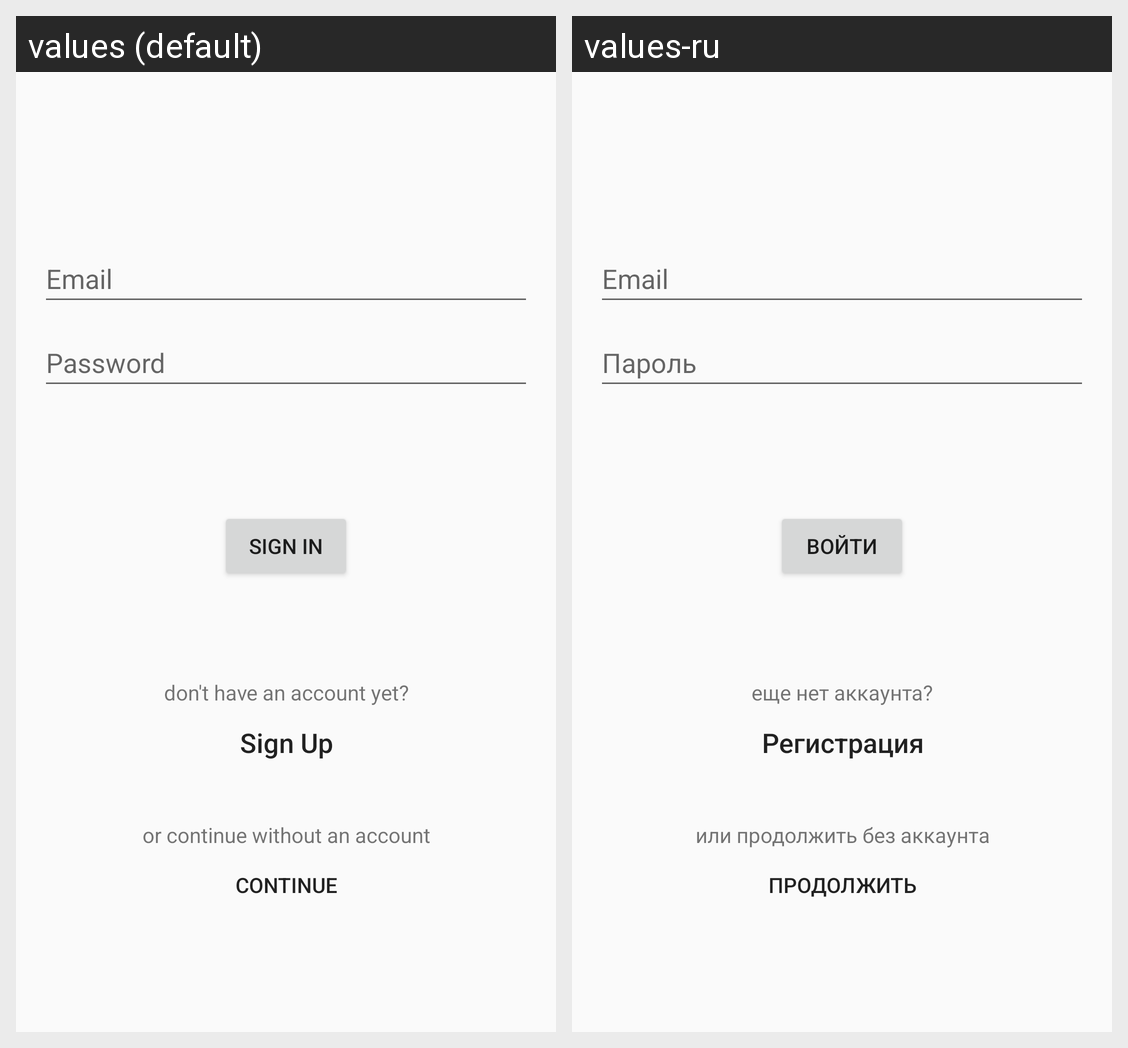

Translations of the strings shown on this Android screen, per locale in the grid:
Android screen res/layout/activity_login.xml rendered under 2 locales, left to right: values (default), values-ru. Device: Nexus 5 (rendered at 1080×1920; each locale shown at half size, 540×960, under a caption strip naming it); theme Theme.ControllerForTelegramBot.
Strings drawn on this screen, with the default value and each locale's value (text and hints the layout hard-codes, and strings that could not be matched under every locale, appear in the picture but are not listed):

prompt_email
  values: Email
  values-ru: Email

prompt_password
  values: Password
  values-ru: Пароль

action_sign_in_short
  values: Sign in
  values-ru: Войти

action_sign_in
  values: Sign in
  values-ru: Войти

registration_offer
  values: don't have an account yet?
  values-ru: еще нет аккаунта?

sign_up_button_text
  values: Sign Up
  values-ru: Регистрация

continue_offer
  values: or continue without an account
  values-ru: или продолжить без аккаунта

continue_button_text
  values: continue
  values-ru: продолжить
